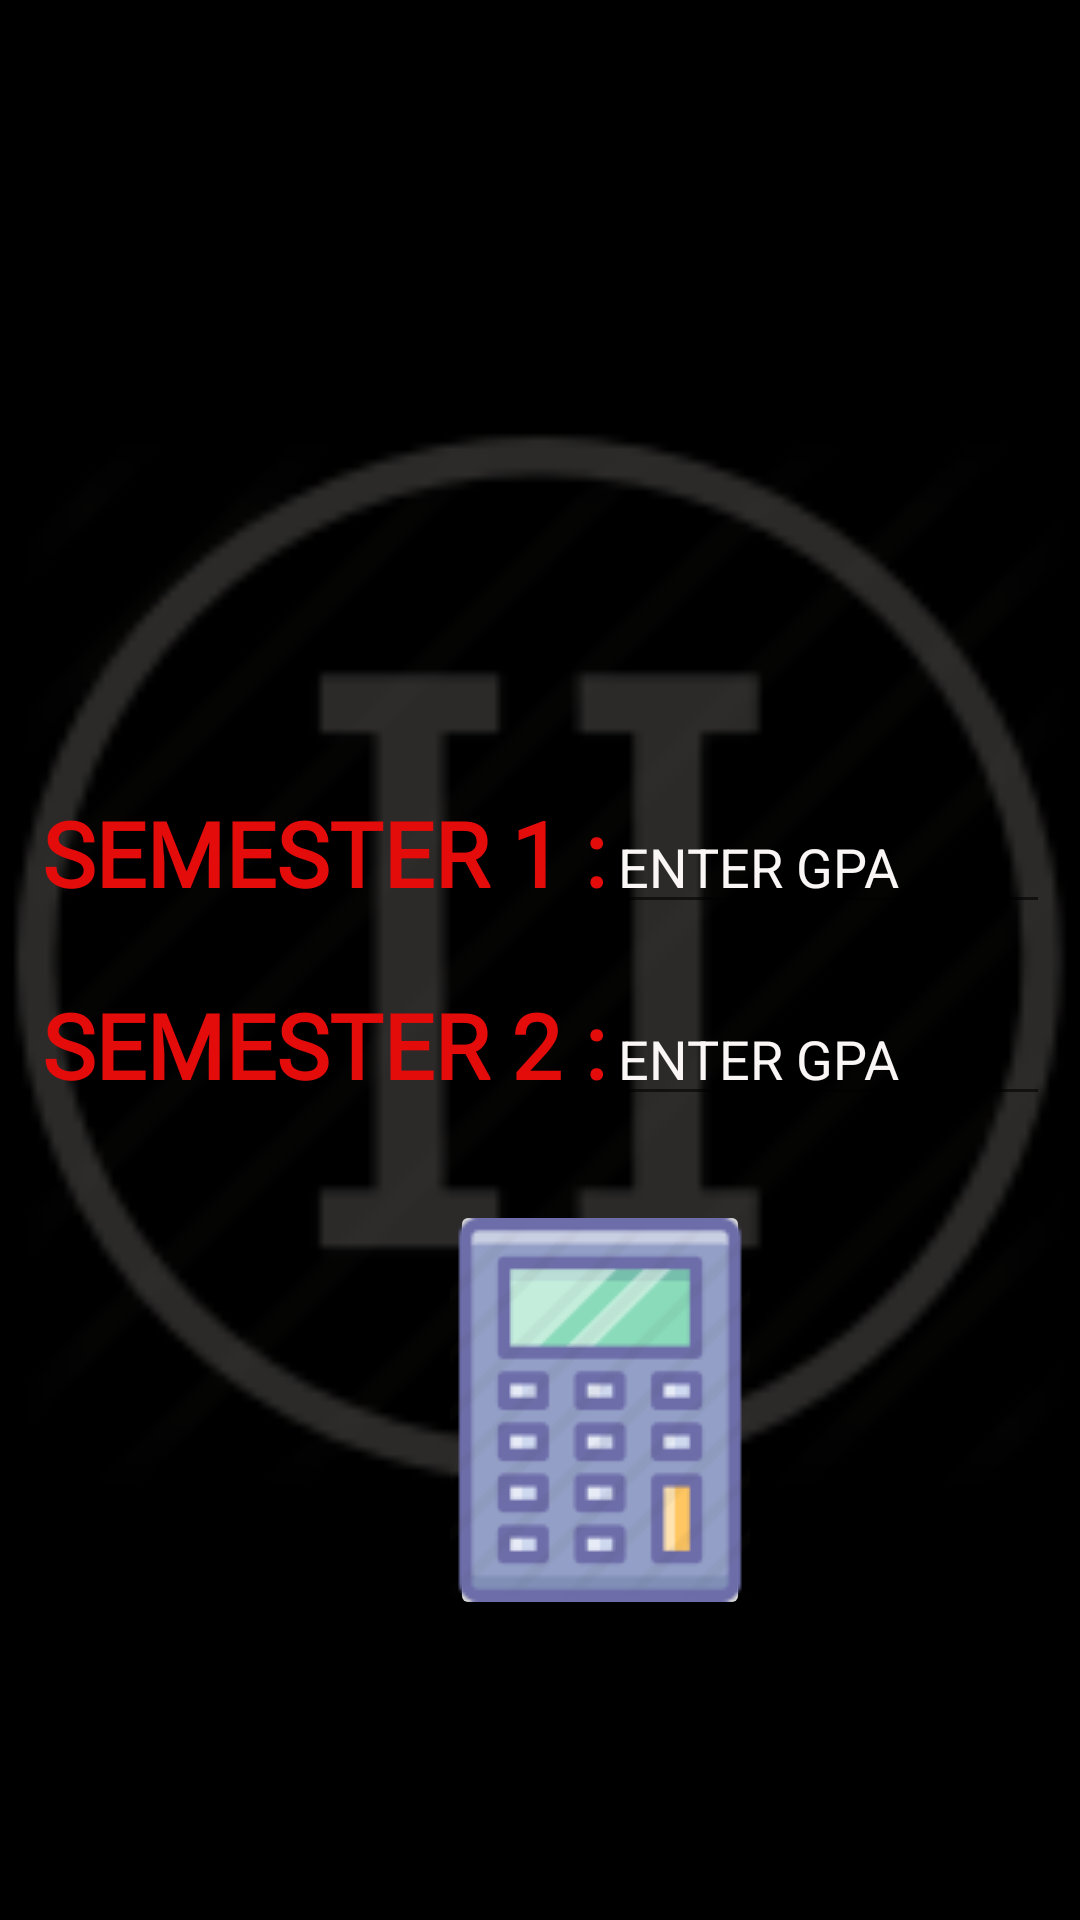

Produce the Android XML layout that renders to this screen, including the resource entries it uses.
<!-- AndroidManifest.xml: application theme AppTheme -->
<!-- res/layout/activity_two_semester.xml -->
<?xml version="1.0" encoding="utf-8"?>
<RelativeLayout xmlns:android="http://schemas.android.com/apk/res/android"
    xmlns:app="http://schemas.android.com/apk/res-auto"
    xmlns:tools="http://schemas.android.com/tools"
    android:layout_width="match_parent"
    android:layout_height="match_parent"
    android:background="@color/black"
    tools:context=".TwoSemester">

    <ImageView
        android:id="@+id/imageView"
        android:layout_width="match_parent"
        android:layout_height="1000dp"
        app:srcCompat="@drawable/roman2" />

    <GridLayout
        android:layout_width="match_parent"
        android:layout_height="wrap_content"
        android:alignmentMode="alignMargins"
        android:columnCount="2"
        android:layout_below="@+id/user_name"
        android:columnOrderPreserved="false"
        android:padding="14dp"
        android:rowCount="2">

        <TextView
            android:layout_width="wrap_content"
            android:layout_height="wrap_content"
            android:layout_marginTop="250dp"
            android:fontFamily="@font/nunito"
            android:text="SEMESTER 1 :"
            android:textColor="#E40B0B"
            android:textSize="30sp"
            android:textStyle="bold" />

        <EditText
            android:id="@+id/sem1cgpa"
            android:layout_width="wrap_content"
            android:layout_height="wrap_content"
            android:layout_marginTop="250dp"
            android:ems="10"
            android:hint="ENTER GPA"
            android:textColor="#FBFBFF"
            android:textColorHighlight="#FAF6F6"
            android:textColorHint="#FAF6F6"
            android:inputType="numberDecimal"
            android:maxLength="4" />

        <TextView
            android:layout_width="wrap_content"
            android:layout_height="wrap_content"
            android:layout_marginTop="20dp"
            android:fontFamily="@font/nunito"
            android:text="SEMESTER 2 :"
            android:textColor="#E40B0B"
            android:textSize="30sp"
            android:textStyle="bold" />

        <EditText
            android:id="@+id/sem2cgpa"
            android:layout_width="wrap_content"
            android:layout_height="wrap_content"
            android:layout_marginTop="20dp"
            android:ems="10"
            android:hint="ENTER GPA"
            android:textColor="#FBFBFF"
            android:textColorHighlight="#FAF6F6"
            android:textColorHint="#FAF6F6"
            android:inputType="numberDecimal"
            android:maxLength="4" />


    </GridLayout>

    <ImageButton
        android:id="@+id/resultcgpa"
        android:layout_width="100dp"
        android:layout_height="140dp"
        android:layout_marginTop="400dp"
        android:layout_marginLeft="150dp"
        app:srcCompat="@drawable/calc" />

</RelativeLayout>
<!-- resources referenced by this layout -->
<resources>
  <color name="black">#FF000000</color>
  <!-- drawable calc: png bitmap (drawable, 4300 bytes) -->
  <!-- drawable roman2: png bitmap (drawable, 3648 bytes) -->
  <style name="AppTheme" parent="Theme.AppCompat.Light.DarkActionBar">
          
          <item name="colorPrimary">@color/colorPrimary</item>
          <item name="colorPrimaryDark">@color/colorPrimaryDark</item>
          <item name="colorAccent">@color/colorAccent</item>
      </style>
  <color name="colorPrimary">#FF3700B3</color>
  <color name="colorPrimaryDark">#9F51FF</color>
  <color name="colorAccent">#F1C40F</color>
</resources>
